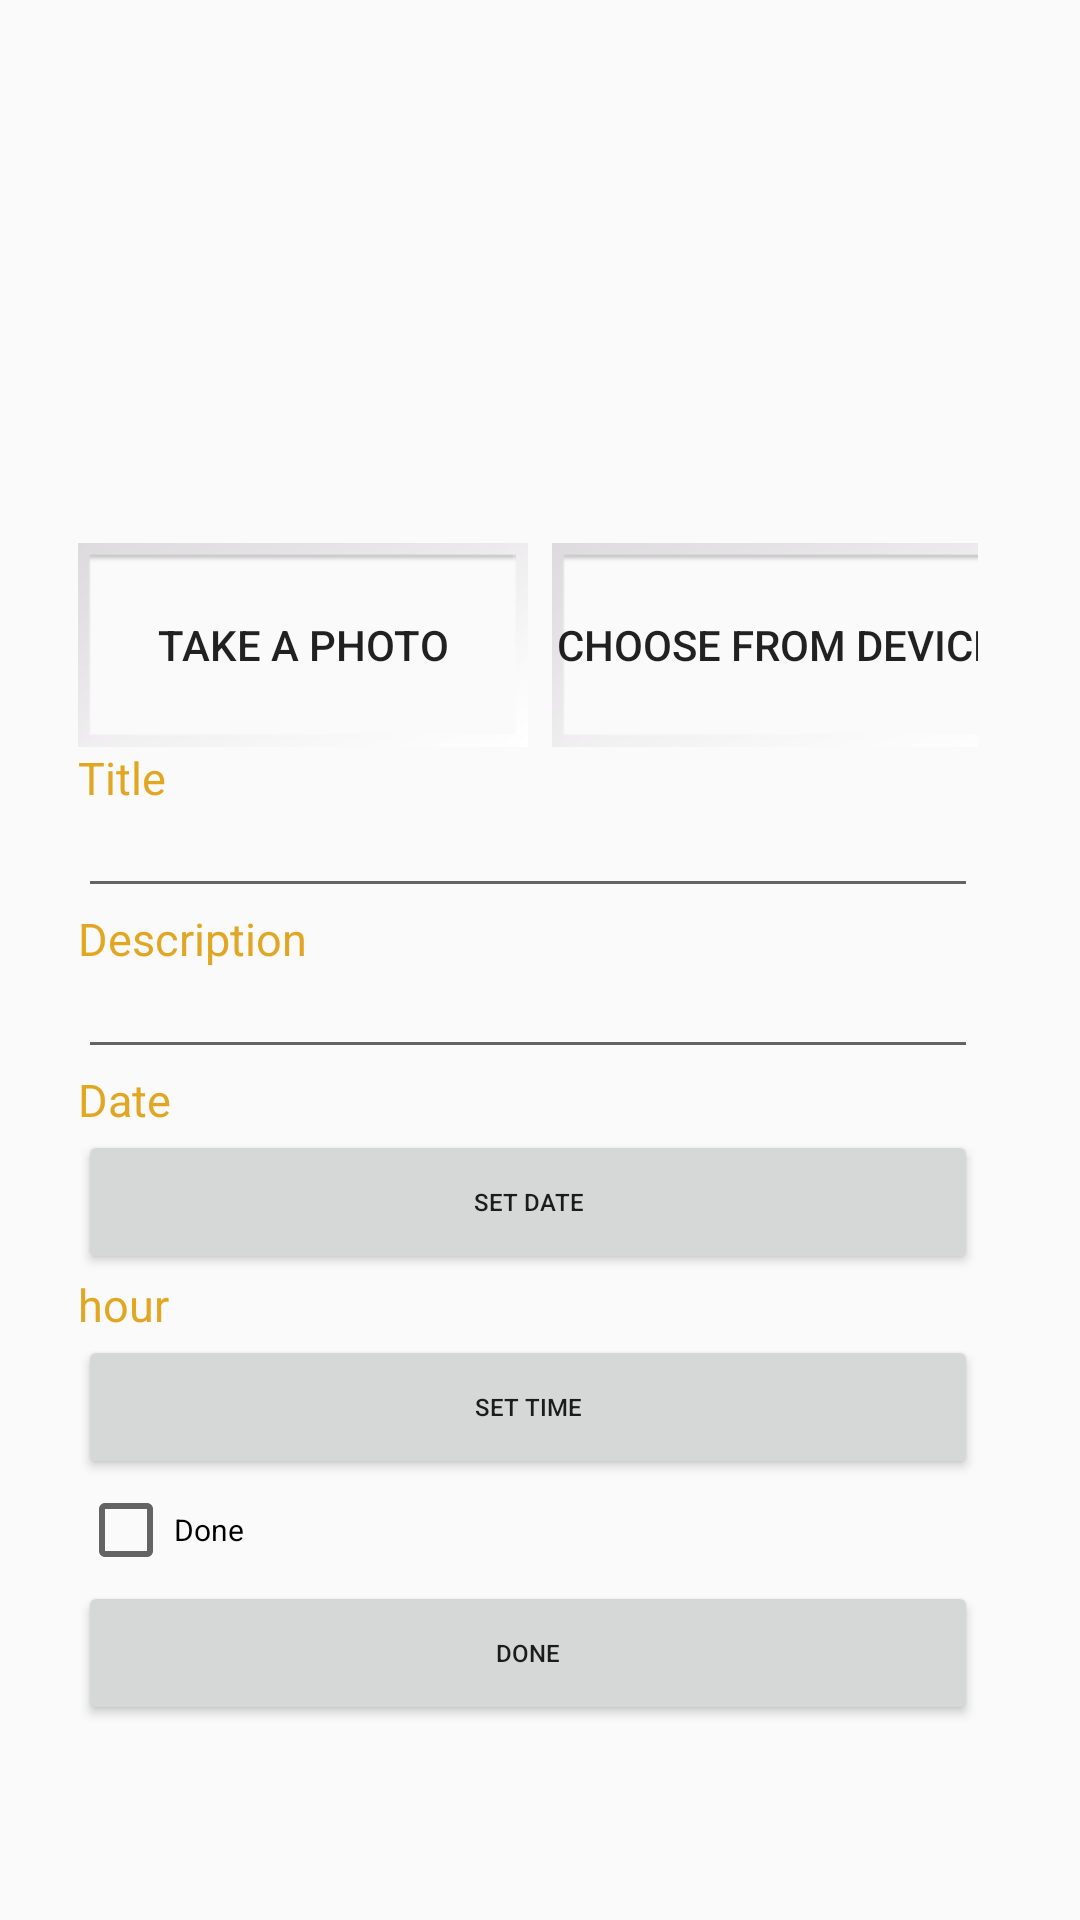

Reconstruct the res/layout file that produces this screen, plus the resources it refers to.
<!-- AndroidManifest.xml: application theme AppTheme -->
<!-- res/layout/fragment_edit.xml -->
<android.support.constraint.ConstraintLayout xmlns:android="http://schemas.android.com/apk/res/android"
    xmlns:app="http://schemas.android.com/apk/res-auto"
    xmlns:tools="http://schemas.android.com/tools"
    android:layout_width="match_parent"
    android:layout_height="wrap_content"
    android:gravity="center"
    android:orientation="vertical"
    android:paddingLeft="16dp"
    android:paddingRight="16dp"
    android:paddingStart="8dp"
    android:paddingTop="8dp"
    tools:context="com.example.admin.software_1.controllers.fragments.EditFragment">

    <LinearLayout
        android:layout_width="300dp"
        android:layout_height="wrap_content"
        android:layout_marginBottom="16dp"
        android:layout_marginEnd="16dp"
        android:layout_marginStart="16dp"
        android:layout_marginTop="16dp"
        android:orientation="vertical"
        app:layout_constraintBottom_toBottomOf="parent"
        app:layout_constraintEnd_toEndOf="parent"
        app:layout_constraintStart_toStartOf="parent"
        app:layout_constraintTop_toTopOf="parent">



        <ImageView
            android:id="@+id/chooseImage_img_EditFragment"
            android:layout_width="100dp"
            android:layout_height="100dp"
            android:layout_marginTop="8dp"
            android:scaleType="fitXY"
            android:src="@mipmap/camera" />

        <LinearLayout
            android:layout_width="wrap_content"
            android:layout_height="wrap_content"
            android:orientation="horizontal">

            <Button
                android:id="@+id/take_image_btn_EditFragment"
                android:layout_width="150dp"
                android:layout_height="wrap_content"
                android:background="@android:drawable/gallery_thumb"
                android:text="@string/take_Photo"
                android:layout_marginRight="8dp"/>
            <Button
                android:id="@+id/choose_image_btn_EditFragment"
                android:layout_width="150dp"
                android:layout_height="wrap_content"
                android:background="@android:drawable/gallery_thumb"
                android:text="@string/choose_Photo" />
        </LinearLayout>
        <TextView
            style="@style/show_detail_textView"
            android:layout_width="match_parent"
            android:layout_height="wrap_content"
            android:layout_weight="1"
            android:text="@string/title" />

        <EditText
            android:id="@+id/title_editText_EditFragment"
            android:layout_width="match_parent"
            android:layout_height="wrap_content"
            android:layout_weight="1"
            android:textSize="12sp" />

        <TextView

            style="@style/show_detail_textView"
            android:layout_width="match_parent"
            android:layout_height="wrap_content"
            android:layout_weight="1"
            android:text="@string/Desc" />

        <EditText
            android:id="@+id/description_editText_EditFragment"
            android:layout_width="match_parent"
            android:layout_height="wrap_content"
            android:layout_weight="1"
            android:textSize="12sp"
            tools:layout_editor_absoluteX="12dp"
            tools:layout_editor_absoluteY="98dp" />


        <TextView
            style="@style/show_detail_textView"
            android:layout_width="match_parent"
            android:layout_height="wrap_content"
            android:layout_weight="1"
            android:text="@string/Date"
            tools:layout_editor_absoluteX="12dp"
            tools:layout_editor_absoluteY="145dp" />

        <Button
            android:id="@+id/setDate_btn_EditFragment"
            android:layout_width="match_parent"
            android:layout_height="wrap_content"
            android:layout_weight="1"
            android:text="@string/set_date"
            android:textSize="8sp"
            tools:layout_editor_absoluteX="12dp"
            tools:layout_editor_absoluteY="309dp" />

        <TextView
            style="@style/show_detail_textView"
            android:layout_width="match_parent"
            android:layout_height="wrap_content"
            android:layout_weight="1"
            android:text="@string/Hour"
            tools:layout_editor_absoluteX="8dp"
            tools:layout_editor_absoluteY="227dp" />

        <Button
            android:id="@+id/setTime_btn_EditFragment"
            android:layout_width="match_parent"
            android:layout_height="wrap_content"
            android:layout_weight="1"
            android:text="@string/setTime_btn"
            android:textSize="8sp"
            tools:layout_editor_absoluteX="12dp"
            tools:layout_editor_absoluteY="376dp" />

        <CheckBox
            android:id="@+id/taskType_checkbox_EditFragment"
            android:layout_width="match_parent"
            android:layout_height="34dp"
            android:layout_weight="1"
            android:text="@string/tab_name_Done"
            android:textSize="10sp"
            tools:layout_editor_absoluteX="12dp"
            tools:layout_editor_absoluteY="264dp" />


        <Button
            android:id="@+id/done_button_EditFragment"
            android:layout_width="match_parent"
            android:layout_height="wrap_content"
            android:layout_weight="1"
            android:text="@string/Done"
            android:textSize="8sp"
            tools:layout_editor_absoluteX="12dp"
            tools:layout_editor_absoluteY="432dp" />

    </LinearLayout>
</android.support.constraint.ConstraintLayout>
<!-- resources referenced by this layout -->
<resources>
  <string name="Date">Date</string>
  <string name="Desc">Description</string>
  <string name="Done">Done</string>
  <string name="Hour">hour</string>
  <string name="choose_Photo">Choose from Device</string>
      /&gt;
  <string name="setTime_btn">Set Time</string>
  <string name="set_date">Set Date</string>
  <string name="tab_name_Done">Done</string>
  <string name="take_Photo">Take a photo</string>
  <string name="title"> Title</string>
  <style name="show_detail_textView">
          <item name="android:textSize">15sp</item>
          <item name="android:textColor">#dd90</item>
      </style>
  <style name="AppTheme" parent="Theme.AppCompat.Light.DarkActionBar">
          
          <item name="colorPrimary">@color/colorPrimary</item>
          <item name="colorPrimaryDark">@color/colorPrimaryDark</item>
          <item name="colorAccent">@color/colorAccent</item>
          <item name="android:layoutDirection">ltr</item>
      </style>
  <color name="colorPrimary">#3F51B5</color>
  <color name="colorPrimaryDark">#303F9F</color>
  <color name="colorAccent">#FF4081</color>
</resources>
